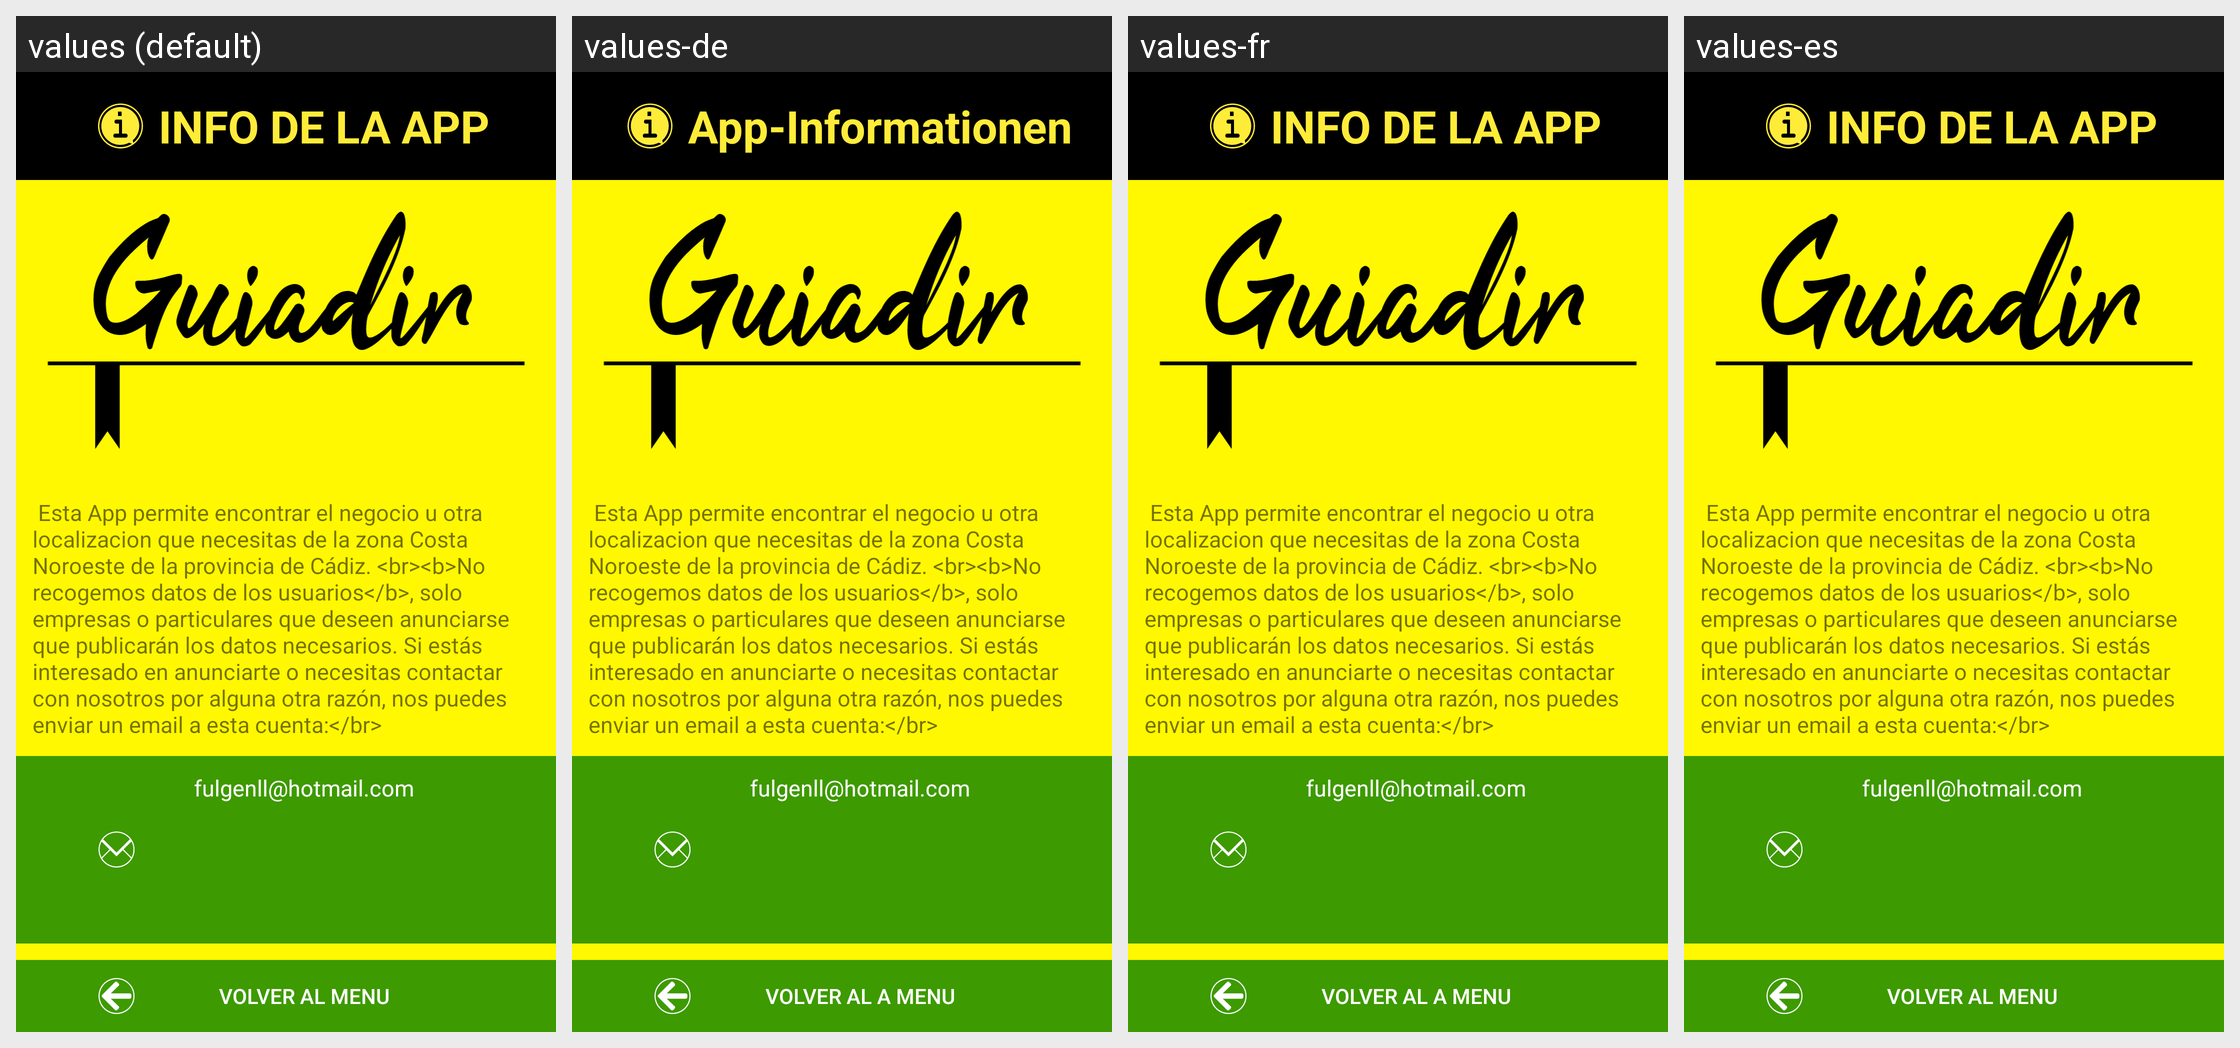

Here is an Android app screen in its default locale and in the app's own translations. Write out the translated-string differences for the strings that appear on this screen.
Android screen res/layout/dialog_info.xml rendered under 4 locales, left to right: values (default), values-de, values-fr, values-es. Device: Nexus 5 (rendered at 1080×1920; each locale shown at half size, 540×960, under a caption strip naming it); theme AppTheme.
Other locales in the repository, not shown: values-en.
Strings drawn on this screen, with the default value and each locale's value (text and hints the layout hard-codes, and strings that could not be matched under every locale, appear in the picture but are not listed):

infocabecera
  values: INFO DE LA APP
  values-de: App-Informationen
  values-fr: INFO DE LA APP
  values-es: INFO DE LA APP

infovolver
  values: VOLVER AL MENU
  values-de: VOLVER AL A MENU
  values-fr: VOLVER AL A MENU
  values-es: VOLVER AL MENU
